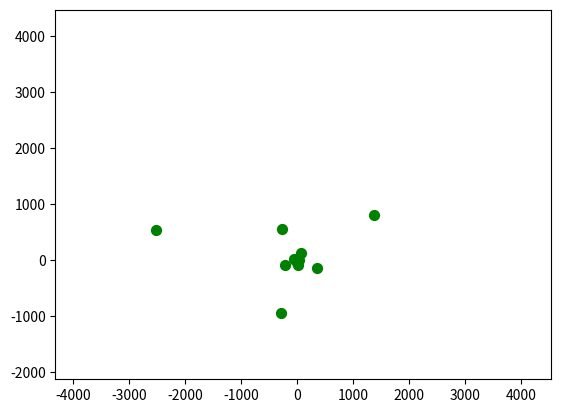

Write Python code to recreate this figure.
# Copyright (C) 2025 JuanitoSoftware
#
# Este programa es software libre: puedes redistribuirlo y/o modificarlo bajo
# los términos de la Licencia Pública General de GNU publicada por la Free
# Software Foundation, ya sea la versión 3 de la Licencia o (según tu elección)
# cualquier versión posterior.
#
# Este programa se distribuye con la esperanza de que sea útil, pero SIN
# NINGUNA GARANTÍA; incluso sin la garantía implícita de COMERCIALIZACIÓN o
# IDONEIDAD PARA UN PROPÓSITO PARTICULAR. Consulta la Licencia Pública General
# de GNU para más detalles.
#
# Deberías haber recibido una copia de la Licencia Pública General de GNU junto
# con este programa. Si no es así, visita <https://www.gnu.org/licenses/>.

import matplotlib.pyplot as plt
import numpy as np

# Función para generar n números de Fibonacci
def fibonacci(n):
    if n <= 0:
        return np.array([])

    result = np.empty(n, dtype=int)
    result[0] = 0
    if n > 1:
        result[1] = 1

    for i in range(2, n):
        result[i] = result[i - 1] + result[i - 2]

    return result

n = 20
angle = np.radians(137.5)
r_values = fibonacci(n)       # ahora tiene n elementos
theta_values = np.arange(n) * angle

x = r_values * np.cos(theta_values)
y = r_values * np.sin(theta_values)

fig, ax = plt.subplots()
sc = ax.scatter(x, y, color='green', s=50)
ax.axis('equal')

# Animación: rotación
for t in range(100):
    theta_values += 0.1
    x = r_values * np.cos(theta_values)
    y = r_values * np.sin(theta_values)
    sc.set_offsets(np.c_[x, y])
    plt.pause(0.05)
